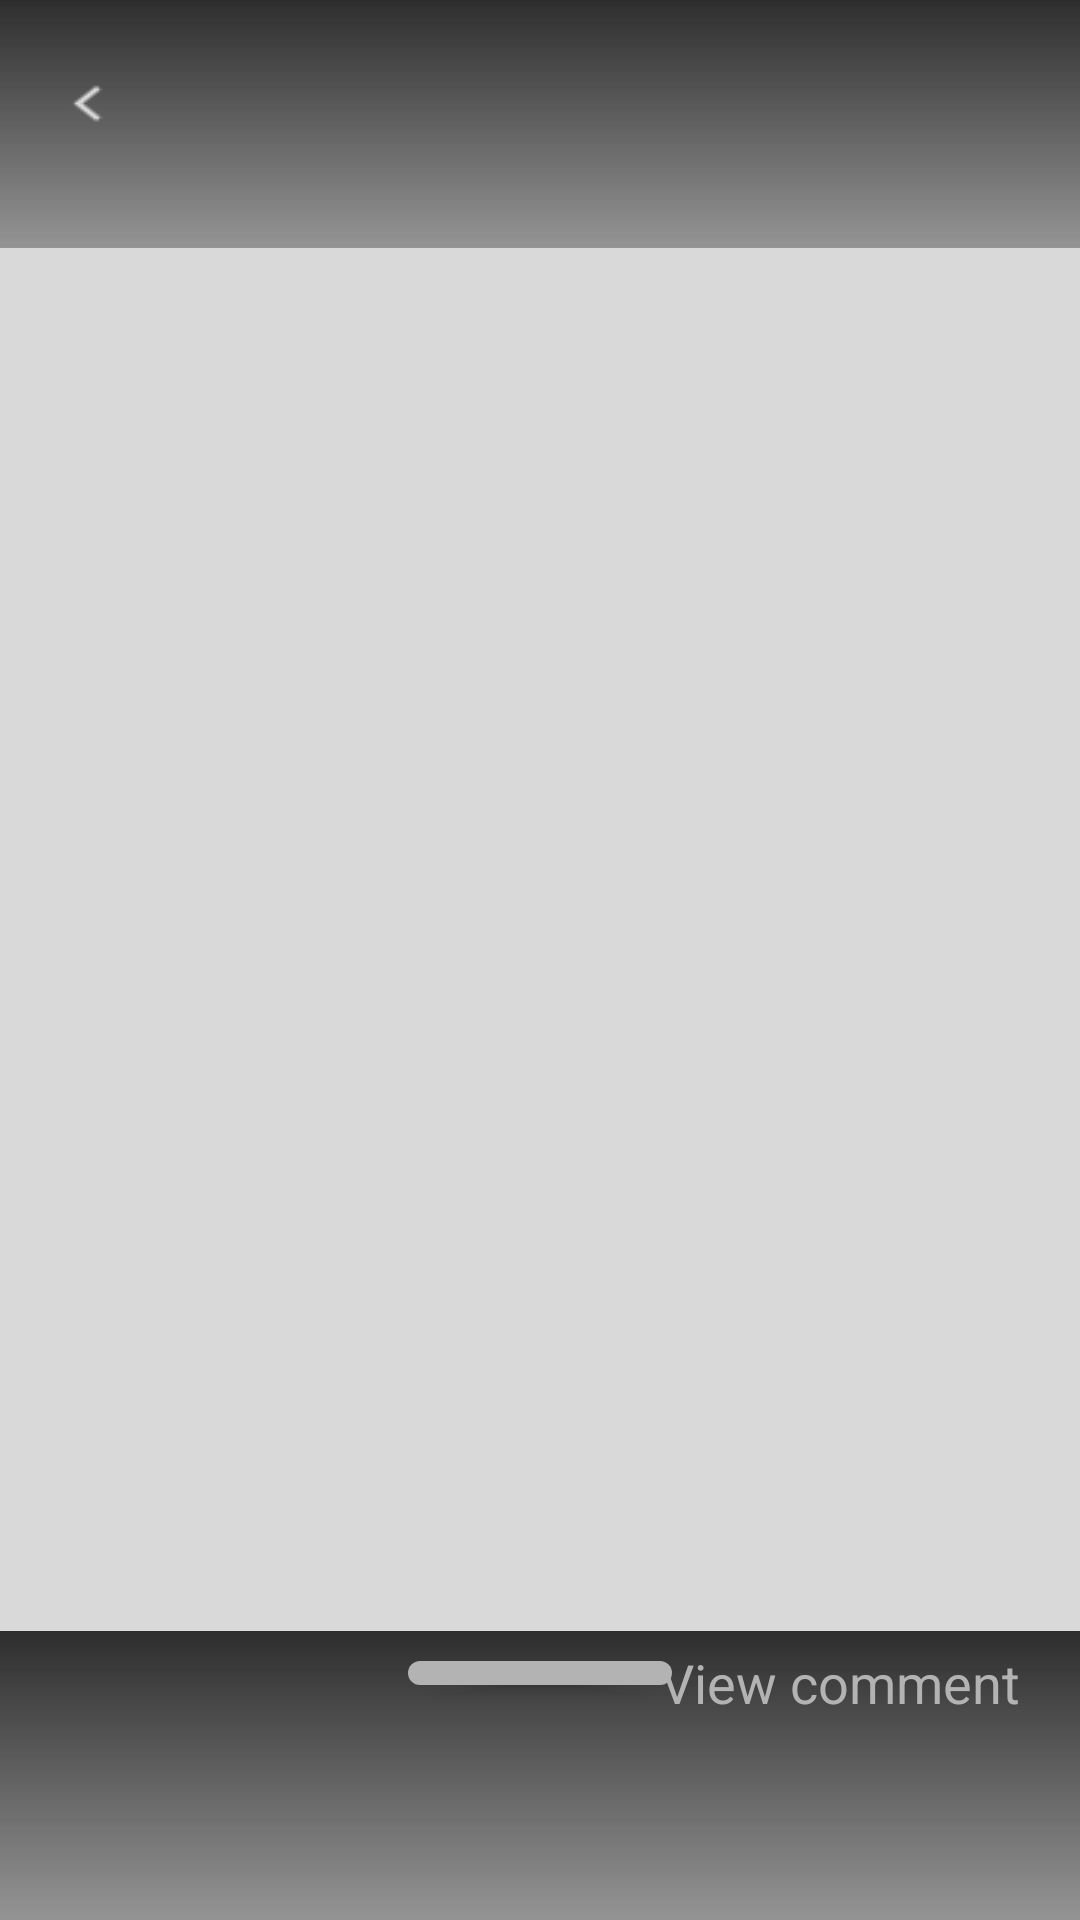

Reconstruct the res/layout file that produces this screen, plus the resources it refers to.
<!-- AndroidManifest.xml: application theme Theme.GoogleMap -->
<!-- res/layout/post_details_page.xml -->
<?xml version="1.0" encoding="utf-8"?>
<FrameLayout xmlns:android="http://schemas.android.com/apk/res/android"
    xmlns:app="http://schemas.android.com/apk/res-auto"
    android:layout_width="match_parent"
    android:layout_height="match_parent"
    android:background="#2d2d2d">

    <ImageView
        android:id="@+id/post_image"
        android:layout_width="match_parent"
        android:layout_height="match_parent"
        android:background="@drawable/update_profile_background" />

    <LinearLayout
        android:layout_width="match_parent"
        android:layout_height="wrap_content"
        android:orientation="vertical">
        <LinearLayout
            android:layout_width="match_parent"
            android:layout_height="wrap_content"
            android:background="@drawable/update_profile_gradientbackground"
            android:orientation="vertical">

            <RelativeLayout
                android:layout_width="match_parent"
                android:layout_height="wrap_content">
                <TextView
                    android:id="@+id/post_title"
                    android:layout_width="match_parent"
                    android:layout_height="wrap_content"
                    android:layout_alignParentTop="true"
                    android:layout_gravity="top"
                    android:gravity="start"
                    android:paddingStart="60dp"
                    android:paddingTop="16dp"
                    android:paddingBottom="5dp"
                    android:text=""
                    android:textColor="#FFFFFF"
                    android:textSize="24sp" />

                <Button
                    android:id="@+id/delete_button"
                    android:layout_width="6dp"
                    android:layout_height="20dp"
                    android:layout_alignParentEnd="true"
                    android:layout_centerInParent="true"
                    android:layout_marginHorizontal="15dp"
                    android:background="@drawable/more_option_icon"
                    android:visibility="invisible"
                    app:backgroundTint="@null" />
            </RelativeLayout>


            <TextView
                android:id="@+id/post_author"
                android:layout_width="match_parent"
                android:layout_height="wrap_content"
                android:clickable="true"
                android:focusable="true"
                android:gravity="start"
                android:paddingStart="60dp"
                android:paddingBottom="5dp"
                android:text=""
                android:textColor="#FFFFFF"
                android:textSize="18sp"
                />
        </LinearLayout>
    </LinearLayout>


    <Button
        android:id="@+id/go_back_button"
        android:layout_width="27sp"
        android:layout_height="21dp"
        android:layout_gravity="start"
        android:layout_marginLeft="16dp"
        android:layout_marginTop="24dp"
        android:background="@drawable/upload_goback_icon"
        app:backgroundTint="@null" />

    <LinearLayout
        android:layout_width="match_parent"
        android:layout_height="wrap_content"
        android:layout_gravity="bottom"
        android:orientation="vertical"
        android:background="@drawable/update_profile_gradientbackground"
        android:paddingTop="5dp"
        >
            <RelativeLayout
                android:layout_width="match_parent"
                android:layout_height="wrap_content"
                >

                <Button
                    android:id="@+id/description_button"
                    android:layout_margin="5dp"
                    android:layout_width="wrap_content"
                    android:layout_height="8dp"
                    app:backgroundTint="@null"
                    android:background="@drawable/post_description_button_background"
                    android:layout_alignParentTop="true"
                    android:layout_centerInParent="true"
                    />

                <TextView
                    android:id="@+id/open_comment_button"
                    android:layout_width="wrap_content"
                    android:layout_height="wrap_content"
                    app:backgroundTint="@null"
                    android:background="#00ffffff"
                    android:text="View comment"
                    android:textSize="18sp"
                    android:textColor="#B3B3B3"
                    android:layout_alignParentEnd="true"
                    android:layout_alignParentTop="true"
                    android:layout_marginRight="20dp"
                    />

            </RelativeLayout>



            <ScrollView
            android:layout_width="match_parent"
            android:layout_height="wrap_content"
            android:layout_gravity="bottom">

            <TextView
                android:id="@+id/post_description"
                android:layout_width="match_parent"
                android:layout_height="wrap_content"
                android:maxHeight="80dp"
                android:padding="20sp"
                android:scrollbarThumbVertical="@drawable/scroll_bar_vertical"
                android:scrollbars="vertical"
                android:textColor="#ffffff"
                android:textSize="20sp" />

        </ScrollView>

    </LinearLayout>


</FrameLayout>
<!-- resources referenced by this layout -->
<resources>
  <!-- drawable more_option_icon: png bitmap (drawable, 178 bytes) -->
  <!-- drawable post_description_button_background (drawable) -->
  <?xml version="1.0" encoding="utf-8"?>
  <shape android:shape="rectangle"
      xmlns:android="http://schemas.android.com/apk/res/android">
      <solid android:color="#B3B3B3"/>
      <corners android:radius="15dp"/>
  </shape>
  <!-- drawable scroll_bar_vertical (drawable) -->
  <?xml version="1.0" encoding="utf-8"?>
  <shape android:shape="rectangle"
      xmlns:android="http://schemas.android.com/apk/res/android">
      <solid android:color="#B3B3B3"/>
      <corners android:radius="20dp" />
  </shape>
  <!-- drawable update_profile_background: png bitmap (drawable, 1382 bytes) -->
  <!-- drawable update_profile_gradientbackground (drawable) -->
  <?xml version="1.0" encoding="utf-8"?>
  <shape xmlns:android="http://schemas.android.com/apk/res/android">
      <gradient
          android:startColor="#2d2d2d"
          android:endColor="#662d2d2d"
          android:type="linear"
          android:startX="107.5"
          android:startY="32.5"
          android:endX="322.5"
          android:endY="32.5"
          android:angle="270"
           />
  </shape>
  <!-- drawable upload_goback_icon: png bitmap (drawable, 287 bytes) -->
  <style name="Theme.GoogleMap" parent="Base.Theme.GoogleMap" />
  <style name="Base.Theme.GoogleMap" parent="Theme.Material3.DayNight.NoActionBar">
          
          
          <item name="colorPrimary">@color/lavender</item>
      </style>
</resources>
